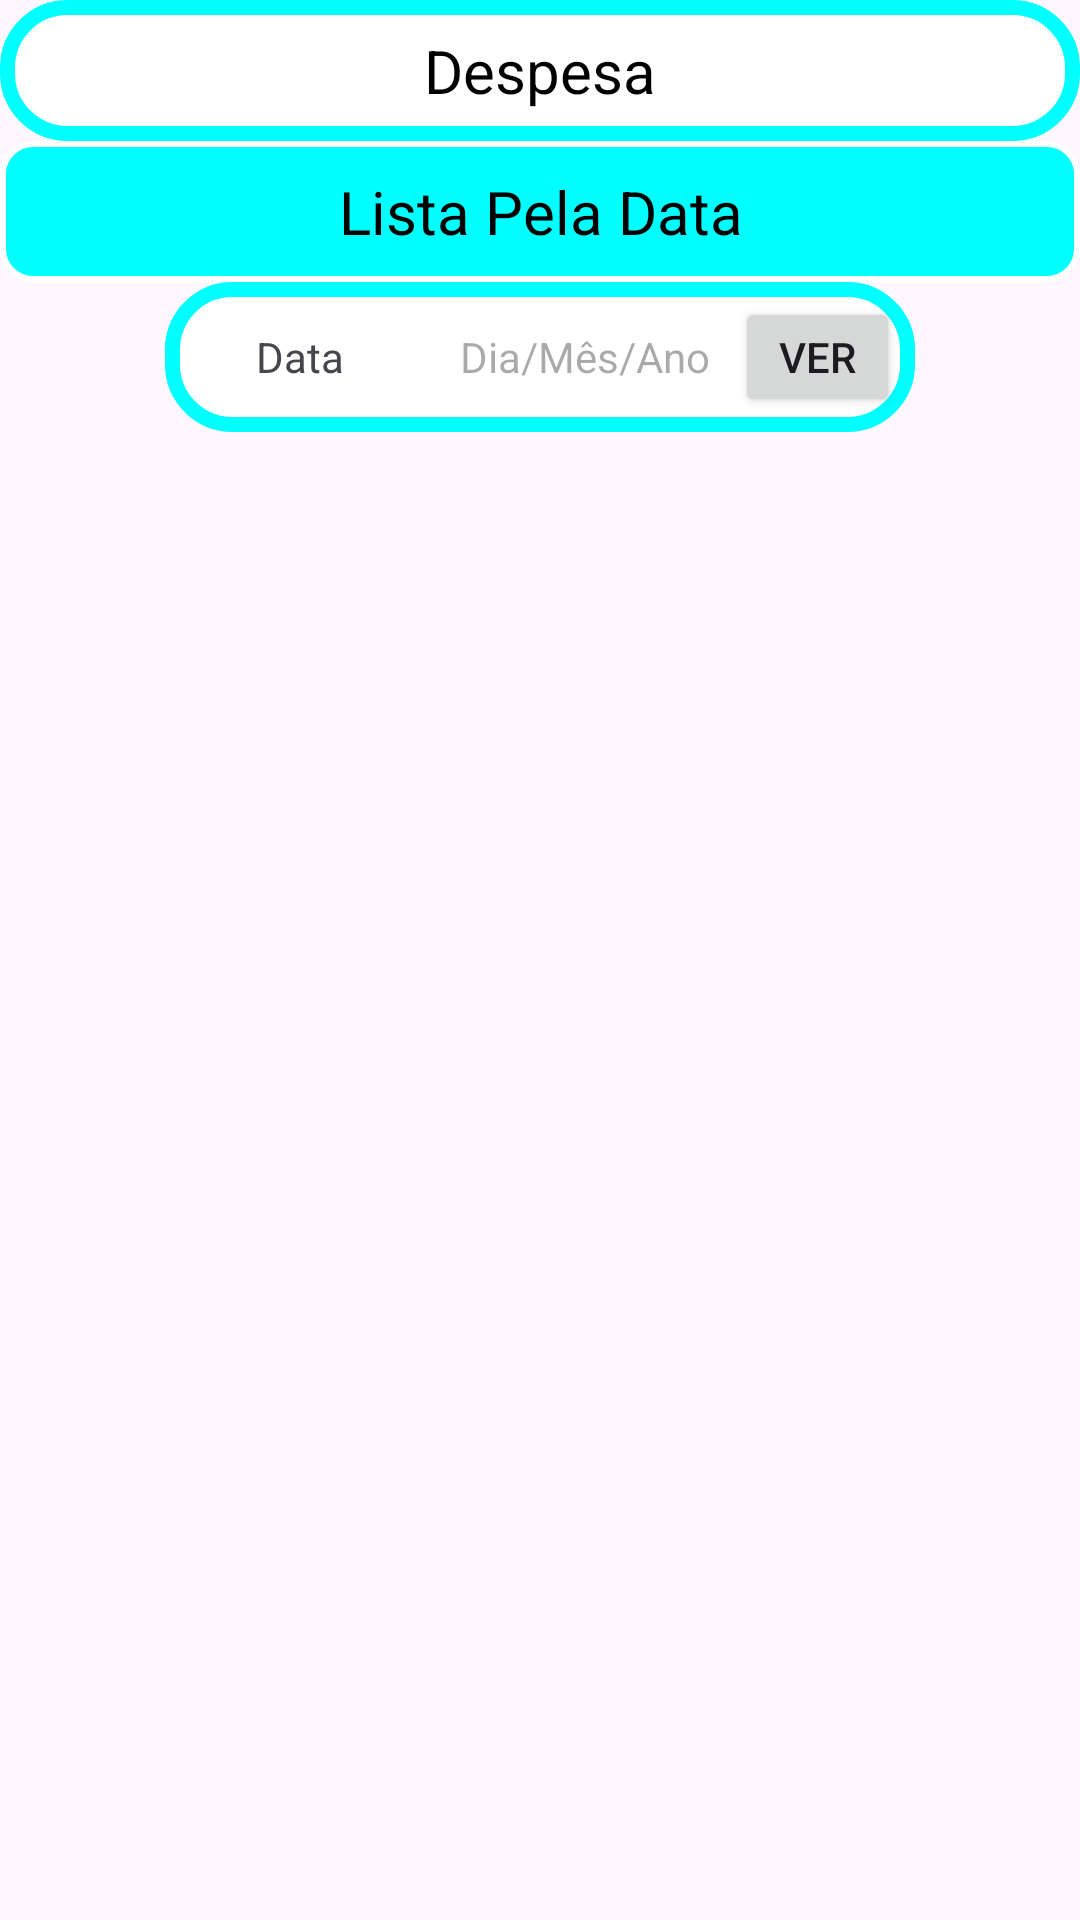

Android layout source for this screen:
<!-- AndroidManifest.xml: application theme Theme.Controle_de_vendas -->
<!-- res/layout/layoutdespesapordata.xml -->
<?xml version="1.0" encoding="utf-8"?>
<androidx.appcompat.widget.LinearLayoutCompat xmlns:android="http://schemas.android.com/apk/res/android"
    android:layout_width="wrap_content"
    android:layout_gravity="center"
    android:orientation="vertical"
    android:id="@+id/layoutpData"
    android:layout_height="wrap_content">
    <TextView
        android:layout_width="match_parent"
        android:layout_height="wrap_content"
        android:gravity="center"
        android:padding="10dp"
        android:background="@drawable/styleview"
        android:text="Despesa"
        android:textColor="@color/black"
        android:textSize="20sp"></TextView>
    <TextView
        android:layout_width="match_parent"
        android:layout_height="wrap_content"
        android:background="@drawable/styletextview"
        android:gravity="center"
        android:padding="10dp"
        android:text="Lista Pela Data"
        android:textColor="@color/black"
        android:textSize="20sp"></TextView>
    <androidx.appcompat.widget.LinearLayoutCompat
        android:layout_width="250dp"
        android:orientation="horizontal"
        android:layout_gravity="center"
        android:background="@drawable/styleview"
        android:id="@+id/dataEspecificaLinear"
        android:layout_height="wrap_content">
        <TextView
            android:layout_width="90dp"
            android:text="Data"
            android:gravity="center"
            android:layout_height="50dp">
        </TextView>
        <TextView
            android:id="@+id/editDataEspecificar"
            android:layout_width="100dp"
            android:gravity="center"
            android:hint="Dia/Mês/Ano"
            android:layout_height="50dp">
        </TextView>
        <androidx.appcompat.widget.AppCompatButton
            android:layout_width="55dp"
            android:text="Ver"
            android:id="@+id/botaoDespData"
            android:layout_height="40dp">
        </androidx.appcompat.widget.AppCompatButton>
    </androidx.appcompat.widget.LinearLayoutCompat>
</androidx.appcompat.widget.LinearLayoutCompat>
<!-- resources referenced by this layout -->
<resources>
  <color name="black">#FF000000</color>
  <!-- drawable styletextview (drawable) -->
  <?xml version="1.0" encoding="utf-8"?>
  <shape xmlns:android="http://schemas.android.com/apk/res/android">
      <corners android:radius="10dp"/>
      <solid android:color="@color/cor_Cyan"/>
      <stroke android:color="@color/white" android:width="2dp"/>
  </shape>
  <!-- drawable styleview (drawable) -->
  <?xml version="1.0" encoding="utf-8"?>
  <shape xmlns:android="http://schemas.android.com/apk/res/android">
      <corners android:radius="20dp"/>
      <solid android:color="@color/white"/>
      <stroke android:color="@color/cor_Cyan" android:width="5dp"/>
  </shape>
  <style name="Theme.Controle_de_vendas" parent="Base.Theme.Controle_de_vendas" />
  <color name="cor_Cyan">#00FFFF</color>
  <color name="white">#FFFFFFFF</color>
  <style name="Base.Theme.Controle_de_vendas" parent="Theme.Material3.DayNight.NoActionBar">
          
          
      </style>
</resources>
